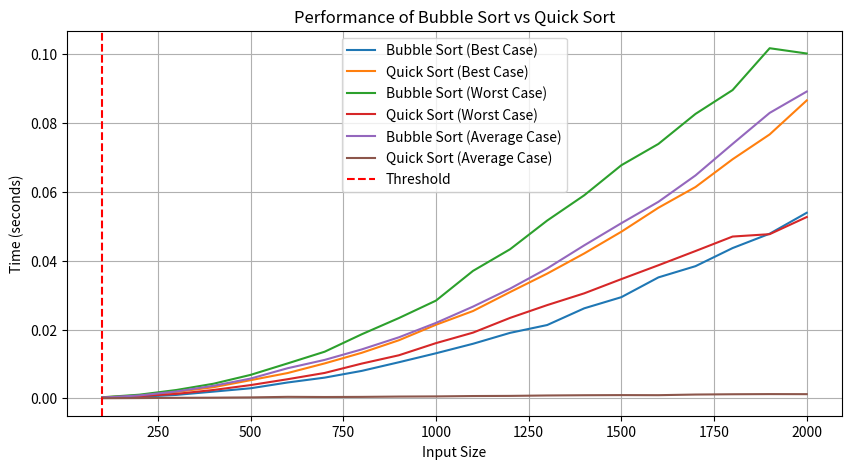

Write Python code to recreate this figure.
import time
import random
import sys
import numpy as np
import matplotlib.pyplot as plt

sys.setrecursionlimit(20000)

def bubble_sort(arr):
    n = len(arr)
    for i in range(n):
        for j in range(0, n - i - 1):
            if arr[j] > arr[j + 1]:
                arr[j], arr[j + 1] = arr[j + 1], arr[j]
    return arr

def partition(arr, low, high):
    i = (low - 1)
    pivot = arr[high]
    for j in range(low, high):
        if arr[j] <= pivot:
            i = i + 1
            arr[i], arr[j] = arr[j], arr[i]
    arr[i + 1], arr[high] = arr[high], arr[i + 1]
    return (i + 1)

def quick_sort(arr, low, high):
    if len(arr) == 1:
        return arr
    if low < high:
        pi = partition(arr, low, high)
        quick_sort(arr, low, pi - 1)
        quick_sort(arr, pi + 1, high)
    return arr

def test_sorting_algorithms():
    sizes = [i*100 for i in range(1, 21)]  # Sizes from 100 to 2000
    scenarios = ['best', 'worst', 'average']
    times = {'bubble': {scenario: [] for scenario in scenarios}, 'quick': {scenario: [] for scenario in scenarios}}

    plt.figure(figsize=(10, 5))  # Create a single plot figure

    for scenario in scenarios:
        for size in sizes:
            if scenario == 'best':
                arr = list(range(size))
            elif scenario == 'worst':
                arr = list(range(size, 0, -1))
            else:  # scenario == 'average'
                arr = list(np.random.randint(1, 1000, size=size))

            start = time.time()
            bubble_sort(arr.copy())
            end = time.time()
            times['bubble'][scenario].append(end - start)

            start = time.time()
            quick_sort(arr.copy(), 0, len(arr) - 1)
            end = time.time()
            times['quick'][scenario].append(end - start)

        # Plot the times for each scenario without creating a new figure
        plt.plot(sizes, times['bubble'][scenario], label=f'Bubble Sort ({scenario.capitalize()} Case)')
        plt.plot(sizes, times['quick'][scenario], label=f'Quick Sort ({scenario.capitalize()} Case)')

    # Determine threshold
    for size in sizes:
        if times['bubble']['average'][-1] > times['quick']['average'][-1]:
            threshold = size
            break

    # Add a vertical line at the threshold value
    plt.axvline(x=threshold, color='r', linestyle='--', label='Threshold')

    plt.xlabel('Input Size')
    plt.ylabel('Time (seconds)')
    plt.title('Performance of Bubble Sort vs Quick Sort')
    plt.legend()
    plt.grid(True)
    plt.show()  # Show the plot after the loop

    print("Chosen threshold:", threshold)

test_sorting_algorithms()